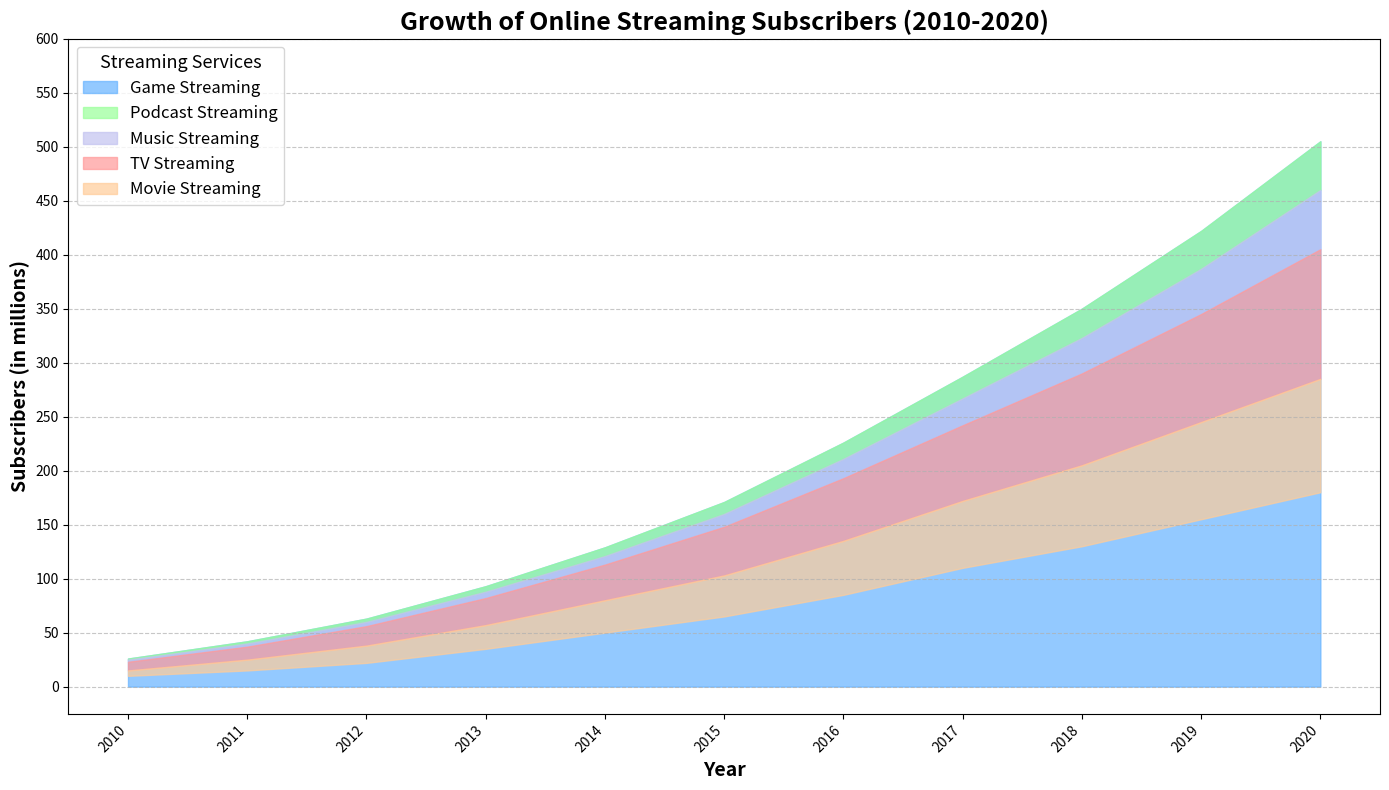

Here is the Python script that generated this plot:
import matplotlib.pyplot as plt
import numpy as np

# Data
years = np.arange(2010, 2021)
movie_streaming = np.array([10, 15, 22, 35, 50, 65, 85, 110, 130, 155, 180])
tv_streaming = np.array([5, 10, 16, 22, 30, 38, 50, 62, 75, 90, 105])
music_streaming = np.array([8, 12, 18, 25, 33, 45, 58, 70, 85, 100, 120])
podcast_streaming = np.array([2, 3, 4, 6, 8, 12, 18, 25, 33, 42, 55])
game_streaming = np.array([1, 2, 3, 5, 8, 11, 15, 20, 27, 35, 45])

# Create a stacked cumulative data array
movie_cum = np.array(movie_streaming)
tv_cum = movie_cum + np.array(tv_streaming)
music_cum = tv_cum + np.array(music_streaming)
podcast_cum = music_cum + np.array(podcast_streaming)
game_cum = podcast_cum + np.array(game_streaming)

# Plotting the area chart
fig, ax = plt.subplots(figsize=(14, 8))

ax.fill_between(years, game_cum, color='#66b3ff', alpha=0.7, label='Game Streaming')  # Changed color
ax.fill_between(years, podcast_cum, game_cum, color='#99ff99', alpha=0.7, label='Podcast Streaming')  # Changed color
ax.fill_between(years, music_cum, podcast_cum, color='#c2c2f0', alpha=0.7, label='Music Streaming')  # Changed color
ax.fill_between(years, tv_cum, music_cum, color='#ff9999', alpha=0.7, label='TV Streaming')  # Changed color
ax.fill_between(years, movie_cum, tv_cum, color='#ffcc99', alpha=0.7, label='Movie Streaming')  # Changed color

# Title and labels
ax.set_title('Growth of Online Streaming Subscribers (2010-2020)', fontsize=18, fontweight='bold')
ax.set_xlabel('Year', fontsize=14, fontweight='bold')
ax.set_ylabel('Subscribers (in millions)', fontsize=14, fontweight='bold')

# Legend
ax.legend(loc='upper left', fontsize=12, title='Streaming Services', title_fontsize='13')

# Grid and layout
ax.grid(axis='y', linestyle='--', alpha=0.7)
ax.set_xticks(years)
ax.set_xticklabels(years, rotation=45, ha='right')
ax.set_yticks(np.arange(0, 601, 50))
plt.tight_layout()

# Display the chart
plt.show()
